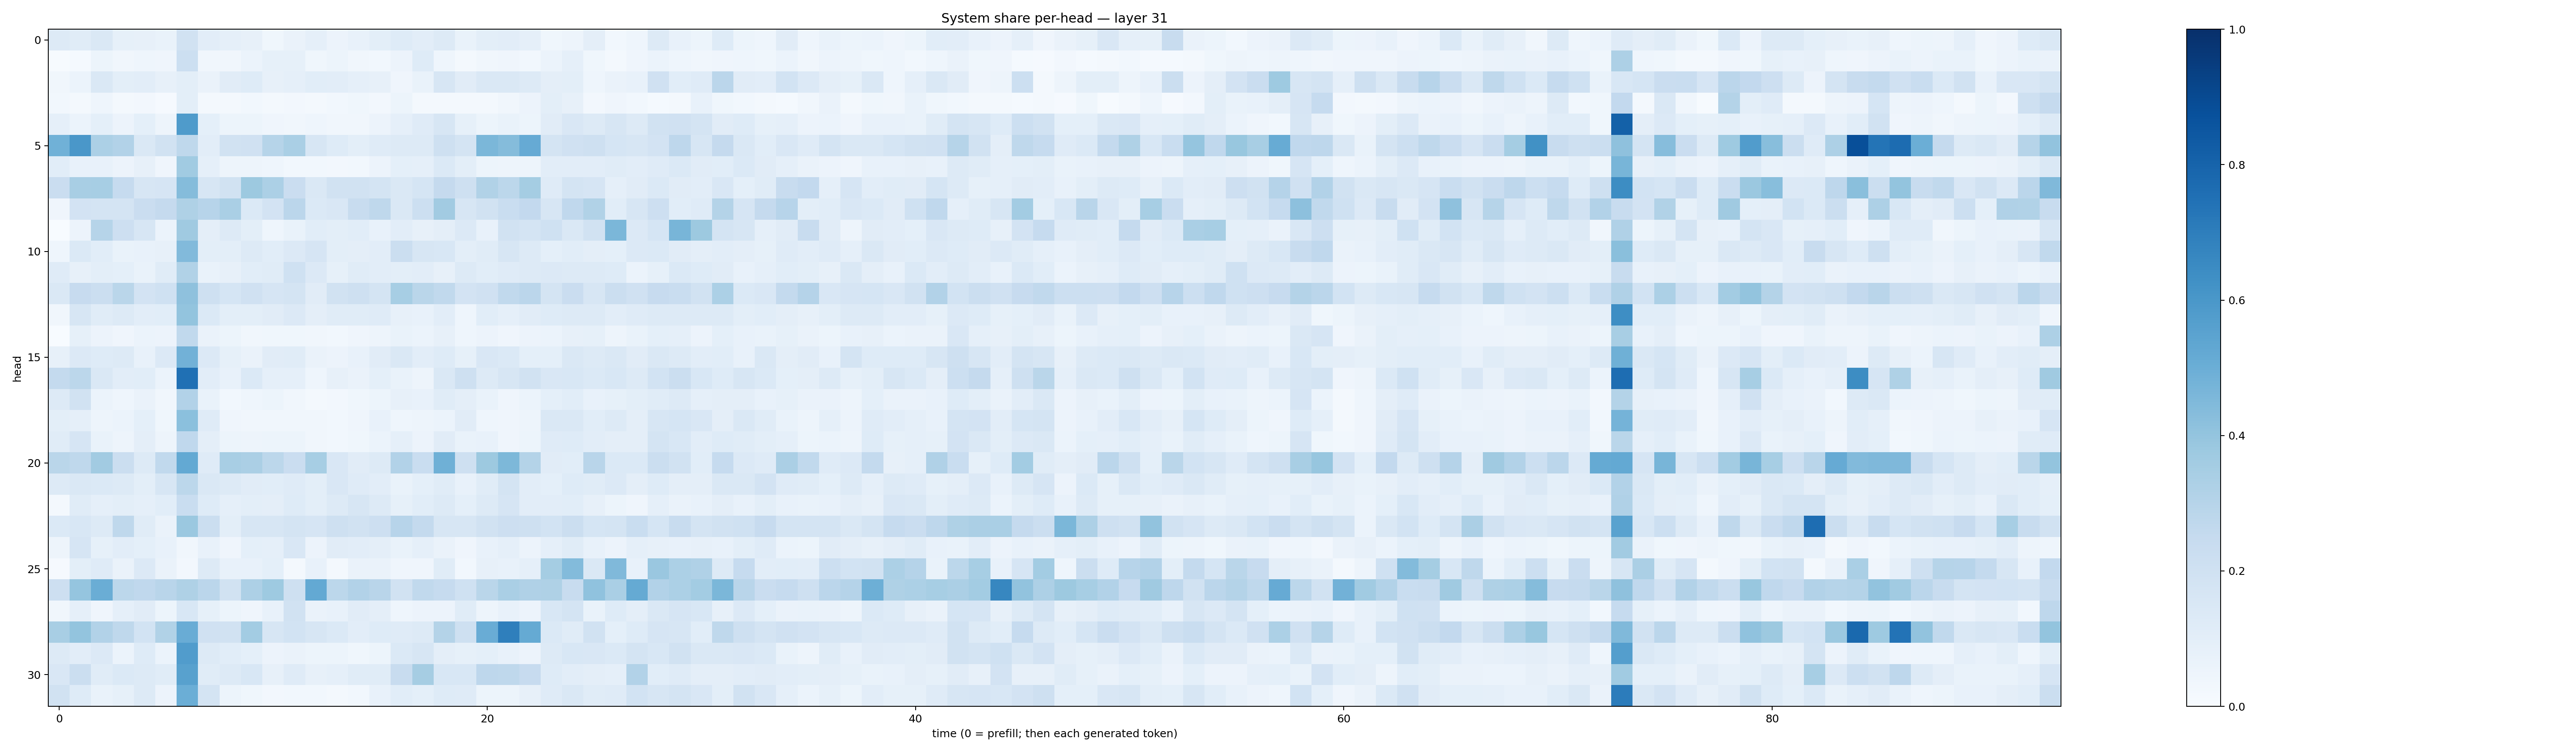

The data file committed next to this chart (first rows):
0.12625916, 0.11363271, 0.14124441, 0.08349862, 0.07898167, 0.06852389, 0.19191268, 0.10174007, 0.08897458, 0.07874843, 0.035991494, 0.06383597, 0.08951097, 0.056610722, 0.0711234, 0.09862701, 0.12468178, 0.104064815, 0.12620208, 0.06830491, 0.10138986, 0.10340421, 0.08908576, 0.038813267
0.004965, 0.01434, 0.05276, 0.03436, 0.04302, 0.04189, 0.2162, 0.03347, 0.03458, 0.05928, 0.08522, 0.08579, 0.03698, 0.05285, 0.03182, 0.02834, 0.05828, 0.1222, 0.04337, 0.01792, 0.03438, 0.04023, 0.03085, 0.06085
0.03405, 0.06141, 0.1435, 0.09976, 0.1043, 0.07963, 0.0987, 0.06582, 0.1098, 0.1239, 0.08128, 0.08812, 0.1086, 0.1018, 0.08865, 0.0794, 0.03939, 0.06645, 0.1605, 0.1125, 0.1466, 0.147, 0.125, 0.09614
0.02936, 0.02193, 0.0458, 0.01654, 0.02676, 0.009387, 0.09778, 0.02142, 0.01869, 0.0275, 0.01966, 0.02479, 0.0201, 0.03102, 0.03534, 0.02356, 0.05441, 0.01897, 0.02165, 0.02252, 0.02002, 0.03212, 0.05791, 0.09863
0.08928, 0.06031, 0.09115, 0.0563, 0.09008, 0.04811, 0.5848, 0.09206, 0.05108, 0.05389, 0.04179, 0.03282, 0.04356, 0.03208, 0.03403, 0.05836, 0.08899, 0.1172, 0.1618, 0.08583, 0.05278, 0.06899, 0.05333, 0.1127
0.4874, 0.5983, 0.3297, 0.312, 0.1471, 0.1946, 0.2701, 0.1042, 0.194, 0.1964, 0.3003, 0.3383, 0.161, 0.1243, 0.09777, 0.1181, 0.1306, 0.1284, 0.2081, 0.1735, 0.4599, 0.4353, 0.5126, 0.1788
0.1085, 0.07274, 0.0727, 0.05716, 0.0799, 0.04294, 0.3659, 0.08602, 0.04893, 0.05011, 0.04581, 0.02868, 0.02794, 0.02376, 0.03093, 0.05756, 0.0904, 0.08715, 0.1371, 0.09801, 0.05315, 0.04987, 0.04834, 0.1037
0.2288, 0.3416, 0.3449, 0.2477, 0.1574, 0.1661, 0.4372, 0.1624, 0.1937, 0.3773, 0.3301, 0.2301, 0.1441, 0.1949, 0.1885, 0.1785, 0.1423, 0.1711, 0.2529, 0.208, 0.3141, 0.2805, 0.3516, 0.118
0.0412, 0.182, 0.1724, 0.1745, 0.2299, 0.2507, 0.3216, 0.2964, 0.3378, 0.1388, 0.1832, 0.2843, 0.1401, 0.1502, 0.237, 0.2713, 0.1445, 0.2185, 0.3631, 0.16, 0.1944, 0.2333, 0.2599, 0.1596
0.002626, 0.058, 0.2977, 0.2113, 0.1593, 0.06063, 0.3672, 0.09486, 0.1266, 0.09802, 0.04644, 0.06768, 0.1067, 0.1013, 0.1056, 0.07325, 0.1036, 0.08184, 0.09585, 0.1359, 0.07587, 0.1876, 0.172, 0.2025
0.04567, 0.1382, 0.1085, 0.06997, 0.07598, 0.08064, 0.4432, 0.09782, 0.1001, 0.1288, 0.1077, 0.1329, 0.1675, 0.1006, 0.09751, 0.1044, 0.2235, 0.1602, 0.1545, 0.09964, 0.1135, 0.1619, 0.1307, 0.09222
0.1175, 0.08145, 0.1008, 0.09192, 0.06668, 0.1153, 0.3159, 0.06869, 0.07998, 0.1073, 0.1159, 0.2028, 0.1364, 0.0829, 0.1133, 0.1036, 0.101, 0.1039, 0.07815, 0.1277, 0.1092, 0.1177, 0.129, 0.1356
0.1432, 0.2424, 0.2229, 0.289, 0.1825, 0.2001, 0.4134, 0.204, 0.1682, 0.198, 0.1675, 0.1776, 0.1118, 0.1876, 0.2086, 0.1772, 0.3459, 0.2863, 0.2639, 0.1823, 0.1973, 0.2644, 0.2829, 0.1761
0.03353, 0.1609, 0.1153, 0.1324, 0.1022, 0.1073, 0.4018, 0.1385, 0.1015, 0.09887, 0.1095, 0.1362, 0.0947, 0.1143, 0.1137, 0.1192, 0.08042, 0.07538, 0.1052, 0.04348, 0.1075, 0.08825, 0.1107, 0.1221
0.0005803, 0.08215, 0.05537, 0.04056, 0.05928, 0.05597, 0.2626, 0.06252, 0.05212, 0.03378, 0.03595, 0.03742, 0.03515, 0.02886, 0.04094, 0.04875, 0.06948, 0.05986, 0.08, 0.04558, 0.05826, 0.04272, 0.05761, 0.06136
0.08121, 0.1334, 0.1246, 0.13, 0.07385, 0.1363, 0.4835, 0.1335, 0.08541, 0.06311, 0.1131, 0.1137, 0.06569, 0.05705, 0.07737, 0.1129, 0.1448, 0.1019, 0.1247, 0.08392, 0.1518, 0.1381, 0.0913, 0.09241
0.2562, 0.28, 0.1467, 0.105, 0.1088, 0.05904, 0.7527, 0.1048, 0.07797, 0.1373, 0.08866, 0.08749, 0.04349, 0.0819, 0.0634, 0.09148, 0.06809, 0.04791, 0.1484, 0.2061, 0.1263, 0.1614, 0.1903, 0.1499
0.1251, 0.1925, 0.06156, 0.04392, 0.06402, 0.0328, 0.3109, 0.06874, 0.02766, 0.04551, 0.05322, 0.03257, 0.0204, 0.02622, 0.03827, 0.05151, 0.07837, 0.07175, 0.1171, 0.09742, 0.06955, 0.0413, 0.06183, 0.09121
0.0979, 0.08703, 0.04826, 0.06147, 0.09196, 0.03825, 0.4189, 0.1199, 0.0421, 0.03306, 0.03362, 0.03421, 0.03451, 0.03009, 0.03968, 0.07421, 0.0453, 0.04804, 0.05962, 0.1124, 0.04545, 0.0425, 0.049, 0.1417
0.1134, 0.1666, 0.06981, 0.05028, 0.09621, 0.05075, 0.2659, 0.09658, 0.05234, 0.04784, 0.05384, 0.05425, 0.03326, 0.02743, 0.03687, 0.05899, 0.08617, 0.05674, 0.1131, 0.06956, 0.07553, 0.04263, 0.05451, 0.12
0.2889, 0.2701, 0.3596, 0.2217, 0.1254, 0.2634, 0.521, 0.1203, 0.3416, 0.3342, 0.2775, 0.2299, 0.3446, 0.1507, 0.1125, 0.1307, 0.3105, 0.2338, 0.4905, 0.2044, 0.3755, 0.4541, 0.3069, 0.1118
0.1252, 0.148, 0.1373, 0.1261, 0.101, 0.1587, 0.279, 0.1429, 0.1263, 0.1115, 0.1083, 0.1181, 0.1014, 0.151, 0.1181, 0.1044, 0.06889, 0.09092, 0.1159, 0.07514, 0.1151, 0.1732, 0.103, 0.09338
0.01813, 0.1139, 0.08626, 0.0994, 0.08945, 0.106, 0.2334, 0.1214, 0.08861, 0.1005, 0.09533, 0.124, 0.1009, 0.1262, 0.1636, 0.1268, 0.08307, 0.107, 0.1328, 0.09147, 0.1324, 0.1677, 0.1017, 0.1018
0.1376, 0.1534, 0.1296, 0.2728, 0.1165, 0.06631, 0.3817, 0.219, 0.101, 0.1639, 0.1627, 0.1781, 0.1655, 0.2089, 0.191, 0.2116, 0.2964, 0.255, 0.1621, 0.1636, 0.1936, 0.2123, 0.2075, 0.1849
0.0475, 0.1647, 0.08405, 0.1046, 0.09216, 0.07613, 0.03305, 0.07572, 0.03909, 0.09046, 0.08816, 0.1498, 0.0566, 0.1107, 0.1041, 0.09671, 0.06711, 0.08808, 0.06347, 0.04081, 0.07232, 0.08607, 0.05763, 0.08908
0.008659, 0.1015, 0.1172, 0.06317, 0.1337, 0.06593, 0.0267, 0.1255, 0.07065, 0.07691, 0.0934, 0.02054, 0.07334, 0.02264, 0.06506, 0.0659, 0.04263, 0.04141, 0.114, 0.02808, 0.08024, 0.07744, 0.08763, 0.3522
0.2124, 0.3961, 0.5037, 0.2774, 0.266, 0.2916, 0.3224, 0.2817, 0.1883, 0.3251, 0.3713, 0.2069, 0.5205, 0.2781, 0.3089, 0.2905, 0.1929, 0.2634, 0.2488, 0.2012, 0.2874, 0.3383, 0.3178, 0.3241
0.03203, 0.08792, 0.04009, 0.08827, 0.1124, 0.05205, 0.1557, 0.08305, 0.05102, 0.04017, 0.07535, 0.1934, 0.06582, 0.07596, 0.1126, 0.09515, 0.04386, 0.05731, 0.05783, 0.114, 0.04925, 0.07356, 0.05514, 0.1525
0.3423, 0.3989, 0.3093, 0.2704, 0.1837, 0.3138, 0.5058, 0.1982, 0.1951, 0.3575, 0.1592, 0.1866, 0.1608, 0.1383, 0.1018, 0.1216, 0.1211, 0.1252, 0.3071, 0.2052, 0.5064, 0.6925, 0.5195, 0.1398
0.1266, 0.1019, 0.1348, 0.06098, 0.1242, 0.05889, 0.5762, 0.1307, 0.1088, 0.09079, 0.05842, 0.06568, 0.0528, 0.05121, 0.03906, 0.05159, 0.138, 0.1609, 0.09675, 0.08205, 0.09326, 0.07374, 0.05774, 0.129
0.1518, 0.2265, 0.1153, 0.1399, 0.1254, 0.1141, 0.5559, 0.1153, 0.1317, 0.1558, 0.0798, 0.1179, 0.0806, 0.08666, 0.1154, 0.1135, 0.2356, 0.3514, 0.1538, 0.1546, 0.2735, 0.2727, 0.2438, 0.1234
0.192, 0.1245, 0.06829, 0.08295, 0.1286, 0.05752, 0.497, 0.1729, 0.05355, 0.03823, 0.0273, 0.0308, 0.02862, 0.02208, 0.0312, 0.07356, 0.1059, 0.09325, 0.1225, 0.119, 0.05104, 0.05331, 0.07846, 0.12
